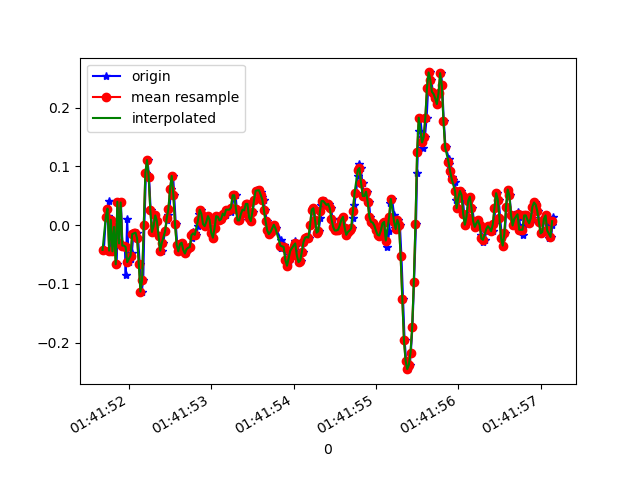

The table this chart was drawn from, first rows:
1618191711696, 887374707504476, -0.042068932, -0.27664405, 0.04407928
1618191711720, 887374726538908, 0.01413, 0.08254, 0.0172
1618191711742, 887374745573340, 0.01535, -0.2217, 0.03064
1618191711755, 887374764733141, 0.04101, 0.1168, 0.02331
1618191711770, 887374783767573, -0.04329, -0.04696, -0.0109
1618191711790, 887374802799941, 0.009244, -0.03718, 0.02087
1618191711808, 887374821836517, -0.04451, -0.108, -0.03533
1618191711827, 887374840873077, -0.002974, -0.2009, 0.01598
1618191711851, 887374859909653, -0.0665, -0.04574, -0.04266
1618191711871, 887374878946229, 0.03979, -0.295, 0.02575
1618191711884, 887374897998805, -0.03107, -0.04329, -0.02922
1618191711903, 887374917036501, 0.03857, -0.3377, 0.0453
1618191711922, 887374936049397, -0.03474, -0.07384, -0.01212
1618191711951, 887374955087093, -0.03474, -0.3463, 0.05141
1618191711961, 887374974124757, -0.08483, -0.02863, -0.001125
1618191711979, 887374993162453, 0.01047, -0.3793, 0.0563
1618191711998, 887375012201301, -0.06284, 0.06422, -0.001125
1618191712023, 887375031239029, -0.05673, -0.284, 0.05874
1618191712036, 887375050276789, -0.04696, -0.3084, 0.0563
1618191712055, 887375069314517, -0.01519, 0.07277, 0.02698
1618191712074, 887375088352245, -0.01397, 0.03734, 0.02331
1618191712095, 887375107368629, -0.01275, -0.01031, 0.02331
1618191712112, 887375126405429, -0.02252, 0.005576, 0.009871
1618191712131, 887375145442293, -0.06528, 0.02268, -0.01579
1618191712155, 887375164479093, -0.1129, 0.03245, -0.02556
1618191712174, 887375183515893, -0.09338, 0.04711, -0.01945
1618191712188, 887375202533493, -5.3010974E-4, 0.05444, 0.009871
1618191712207, 887375221569589, 0.08866, 0.05689, 0.04408
1618191712226, 887375240605621, 0.1106, 0.04589, 0.06851
1618191712245, 887375259641717, 0.08255, 0.01779, 0.0734
1618191712264, 887375278677813, 0.02635, -0.01153, 0.06729
1618191712284, 887375297689077, -0.01153, -0.03352, 0.05507
1618191712305, 887375316715189, -0.001752, -0.03841, 0.03797
1618191712322, 887375335750965, 0.01657, -0.03841, 0.02575
1618191712341, 887375354786741, 0.0068, -0.04818, 0.01476
1618191712360, 887375373822517, -0.01763, -0.05551, 0.001319
1618191712380, 887375392858229, -0.04207, -0.05551, -0.008455
1618191712398, 887375411836277, -0.04451, -0.05673, -0.01334
1618191712417, 887375430870389, -0.02985, -0.04818, -0.009677
1618191712440, 887375449904437, -0.0103, -0.03474, -0.001125
1618191712461, 887375468938549, 0.008022, -0.02252, 0.003762
1618191712474, 887375487972597, 0.01657, -0.007863, 0.007427
1618191712493, 887375507013045, 0.02757, 0.004354, 0.01354
1618191712512, 887375526022581, 0.06178, 0.01657, 0.0172
1618191712537, 887375545056821, 0.08377, 0.02024, 0.01842
1618191712550, 887375564091061, 0.052, 0.01535, 0.004984
1618191712569, 887375583125301, 0.001913, 0.01046, -0.01456
1618191712588, 887375602160501, -0.03352, 0.01168, -0.03778
1618191712611, 887375621194741, -0.04451, 0.01168, -0.05366
1618191712626, 887375640229045, -0.0323, 0.008019, -0.05855
1618191712645, 887375659263285, -0.02985, 0.006797, -0.06099
1618191712664, 887375678297525, -0.04207, 0.004354, -0.06343
1618191712690, 887375697331893, -0.04818, -0.001755, -0.06343
1618191712702, 887375716359093, -0.04085, -0.001755, -0.06465
1618191712721, 887375735393205, -0.0384, -0.004198, -0.06465
1618191712740, 887375754427317, -0.03718, -0.007863, -0.05488
1618191712764, 887375773461557, -0.02252, -0.004198, -0.04633
1618191712778, 887375792495669, -0.01153, -0.01031, -0.03533
1618191712797, 887375811530421, -0.01397, -0.01397, -0.02678
1618191712818, 887375830564533, -0.01641, -0.01397, -0.02189
1618191712841, 887375849573941, -0.001752, -0.01886, -0.01456
... 227 more rows
